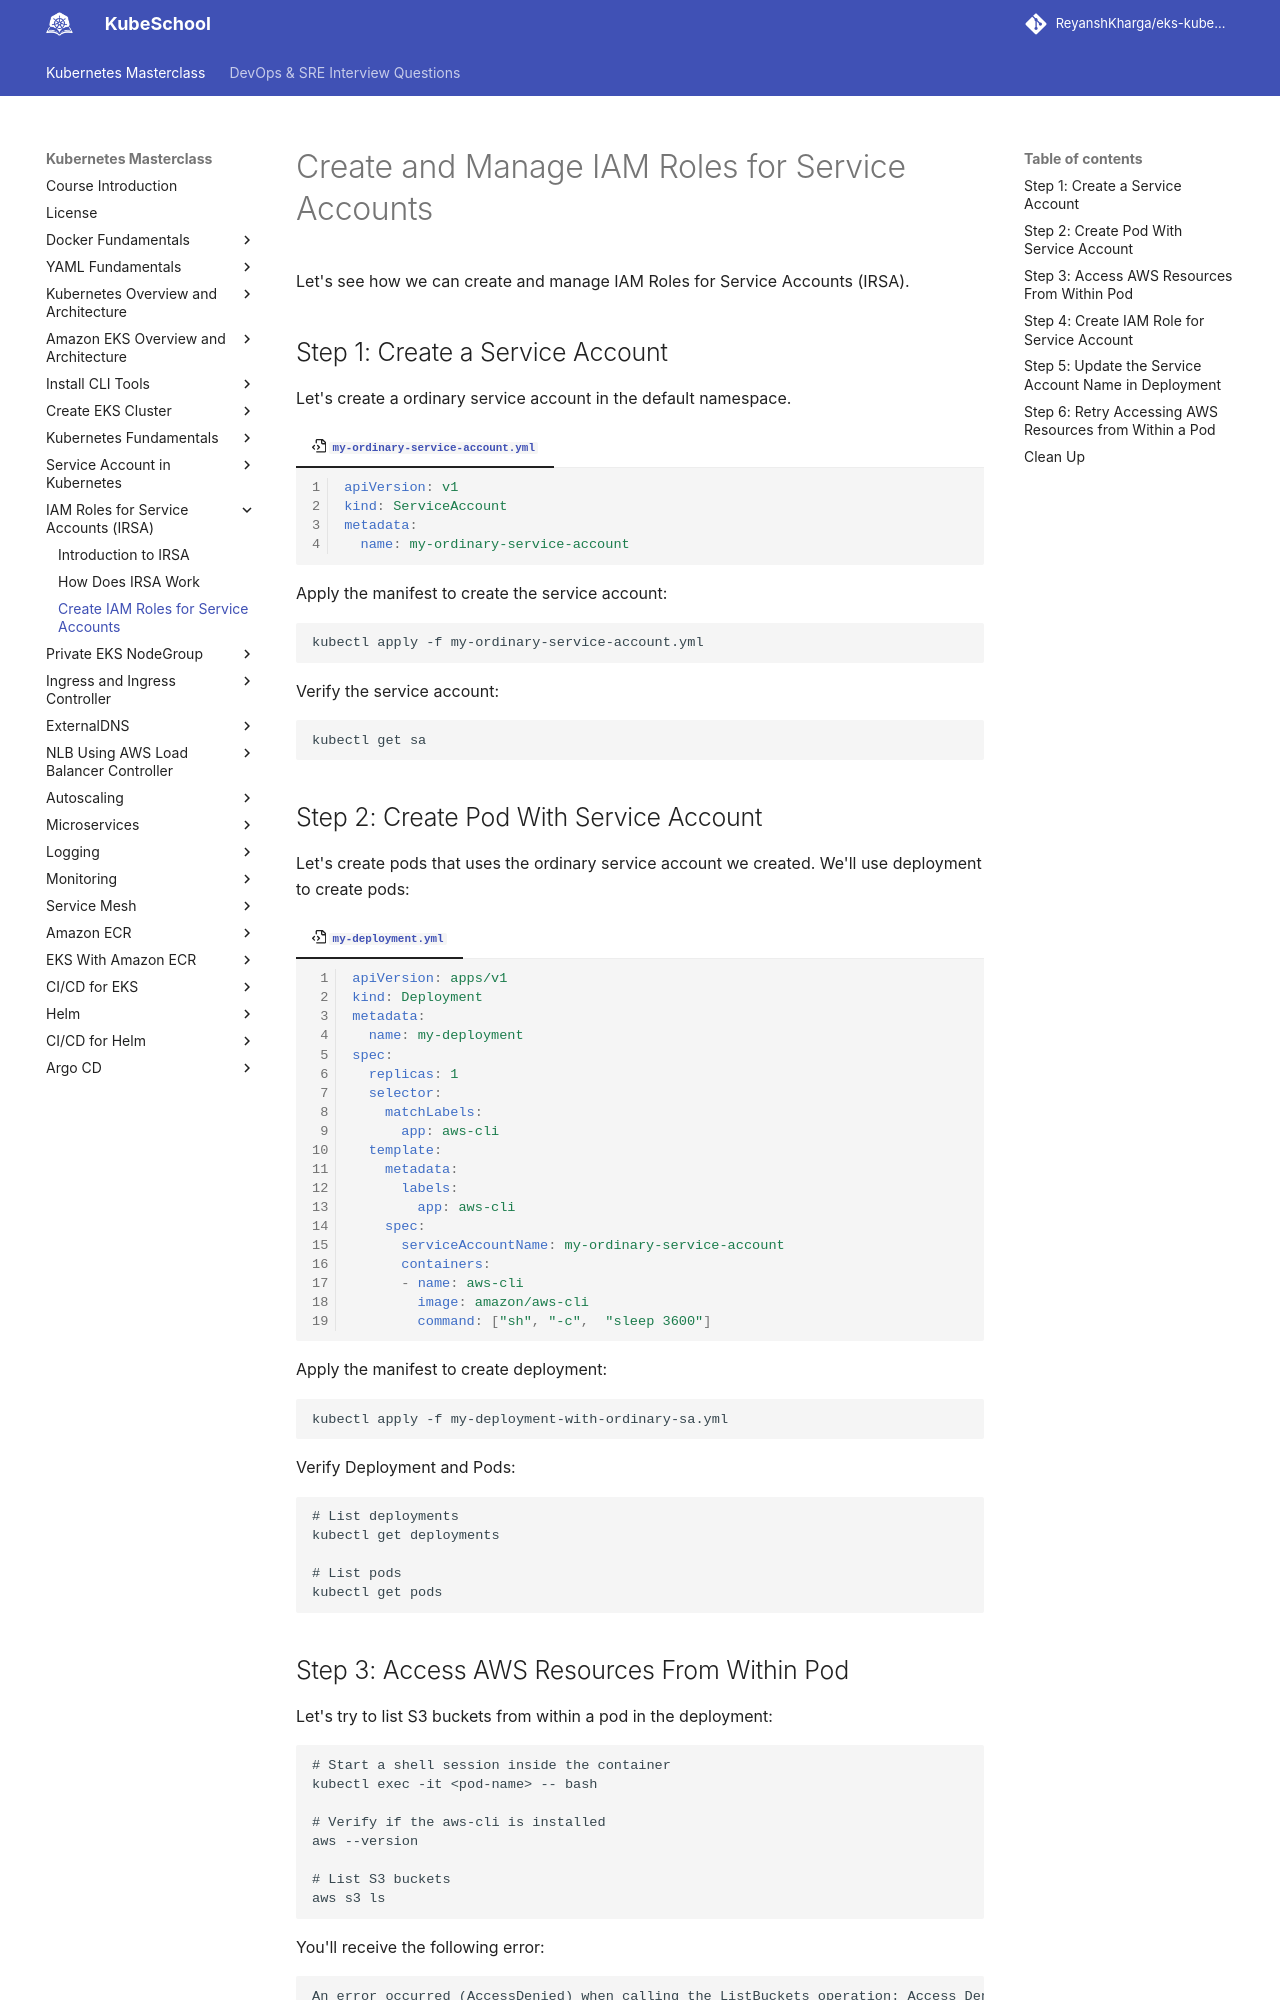

repository: ReyanshKharga/kloudkoncepts · page: kubernetes-on-eks/iam-roles-for-service-accounts/create-iam-roles-for-service-accounts/index.html · generator: mkdocs

---
description: Learn how to create and effectively manage IAM Roles for Service Accounts in our step-by-step guide. Gain control over access permissions and security in your EKS cluster with simple, hands-on instructions.
---

# Create and Manage IAM Roles for Service Accounts

Let's see how we can create and manage IAM Roles for Service Accounts (IRSA).


## Step 1: Create a Service Account

Let's create a ordinary service account in the default namespace.

=== ":octicons-file-code-16: `my-ordinary-service-account.yml`"

    ```yaml linenums="1"
    apiVersion: v1
    kind: ServiceAccount
    metadata:
      name: my-ordinary-service-account
    ```

Apply the manifest to create the service account:

```
kubectl apply -f my-ordinary-service-account.yml
```

Verify the service account:

```
kubectl get sa
```


## Step 2: Create Pod With Service Account

Let's create pods that uses the ordinary service account we created. We'll use deployment to create pods:

=== ":octicons-file-code-16: `my-deployment.yml`"

    ```yaml linenums="1"
    apiVersion: apps/v1
    kind: Deployment
    metadata:
      name: my-deployment
    spec:
      replicas: 1
      selector:
        matchLabels:
          app: aws-cli
      template:
        metadata:
          labels:
            app: aws-cli
        spec:
          serviceAccountName: my-ordinary-service-account
          containers:
          - name: aws-cli
            image: amazon/aws-cli
            command: ["sh", "-c",  "sleep 3600"]
    ```

Apply the manifest to create deployment:

```
kubectl apply -f my-deployment-with-ordinary-sa.yml
```

Verify Deployment and Pods:

```
# List deployments
kubectl get deployments

# List pods
kubectl get pods
```


## Step 3: Access AWS Resources From Within Pod

Let's try to list S3 buckets from within a pod in the deployment:

```
# Start a shell session inside the container
kubectl exec -it <pod-name> -- bash

# Verify if the aws-cli is installed
aws --version

# List S3 buckets
aws s3 ls
```

You'll receive the following error:

```
An error occurred (AccessDenied) when calling the ListBuckets operation: Access Denied
```

This is because the pod doesn't have permission to access S3 buckets.
